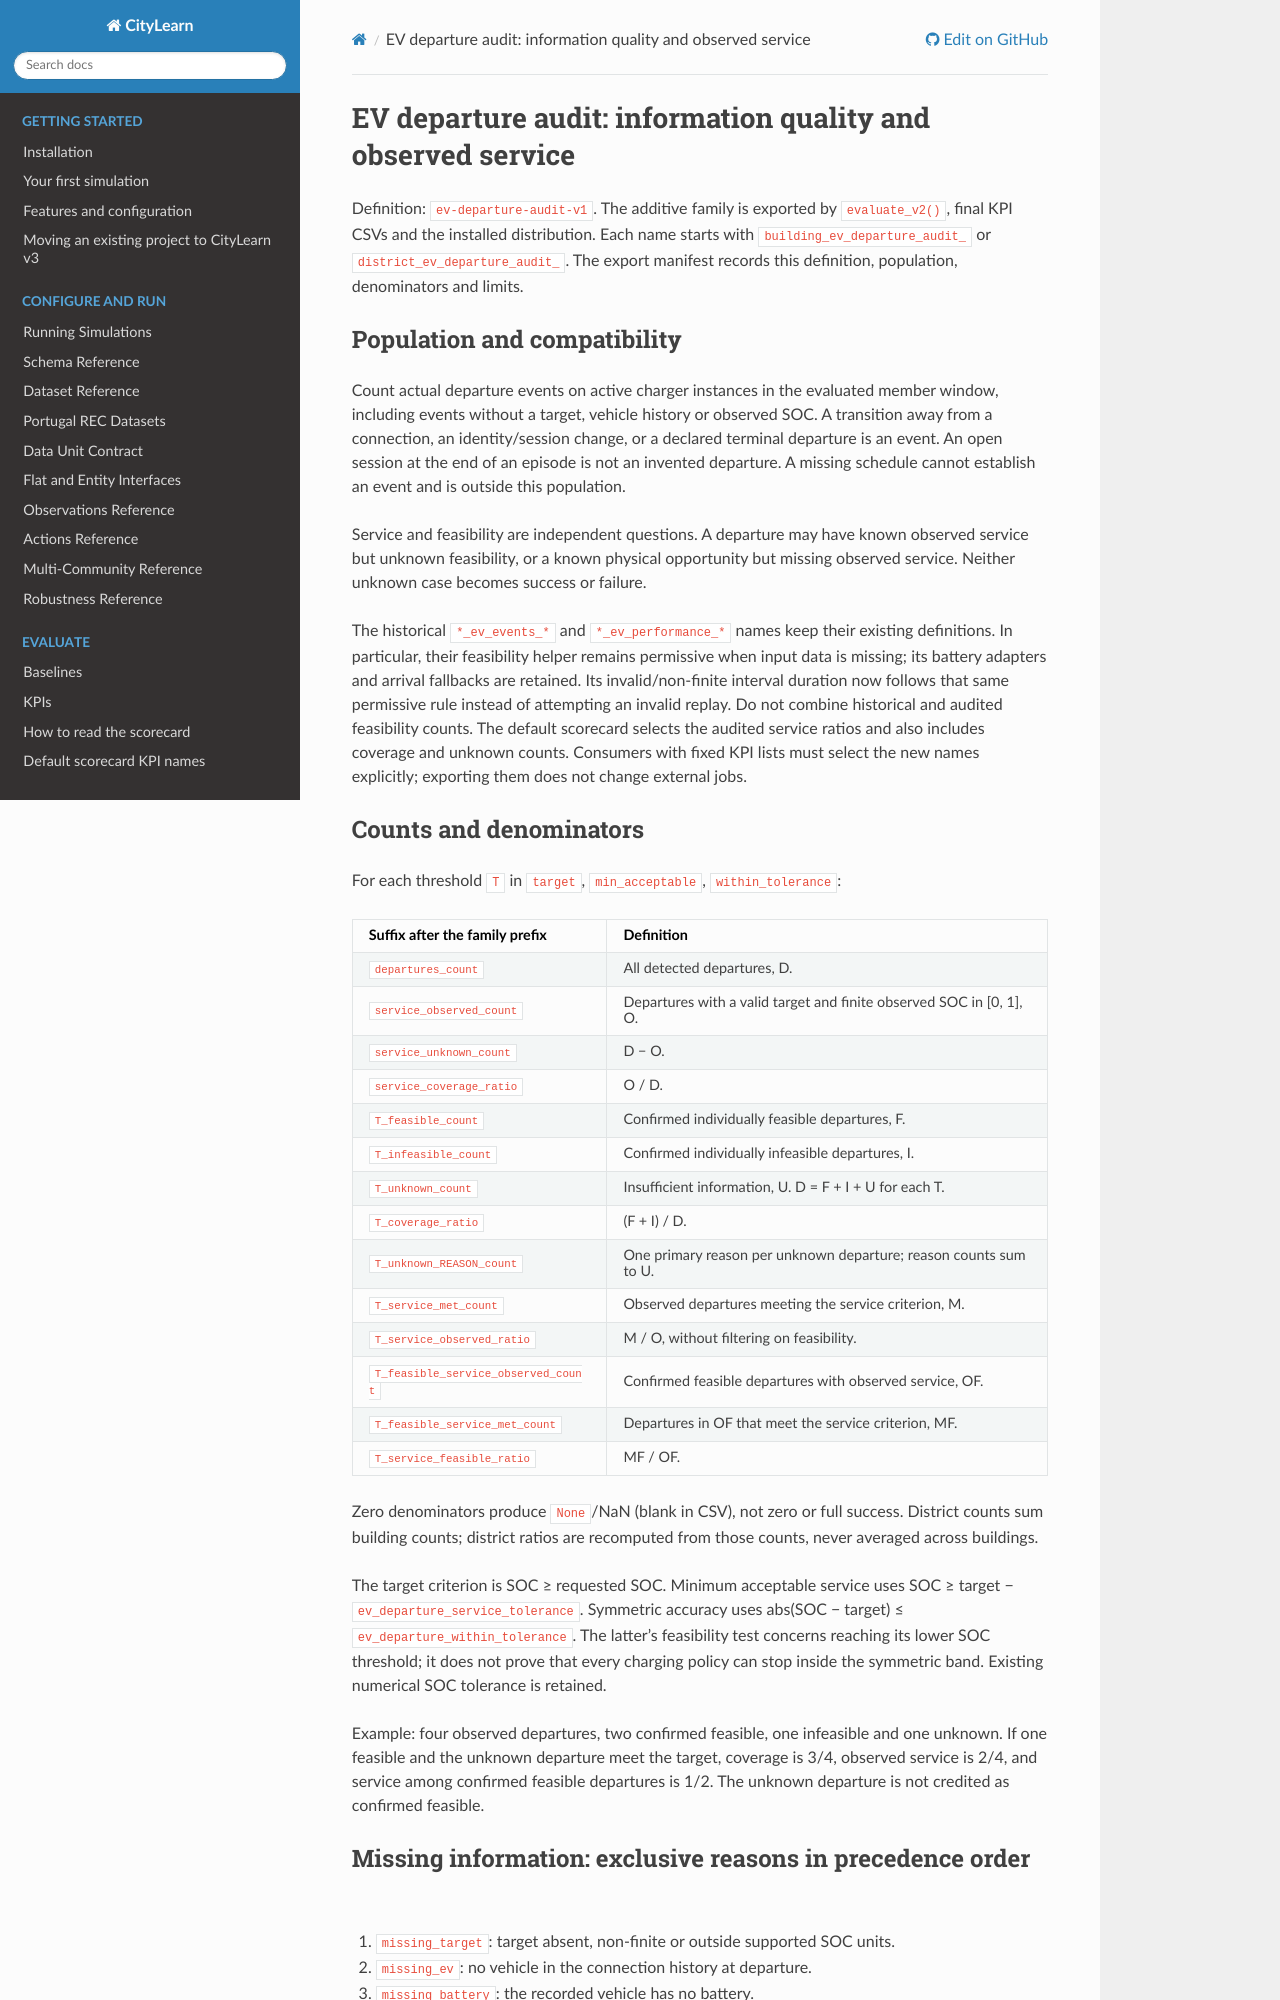

repository: Soft-CPS-Research-Group/Simulator · page: guides/ev_departure_audit.html · generator: sphinx

# EV departure audit: information quality and observed service

Definition: `ev-departure-audit-v1`. The additive family is exported by
`evaluate_v2()`, final KPI CSVs and the installed distribution. Each name starts
with `building_ev_departure_audit_` or `district_ev_departure_audit_`.
The export manifest records this definition, population, denominators and limits.

## Population and compatibility

Count actual departure events on active charger instances in the evaluated member
window, including events
without a target, vehicle history or observed SOC. A transition away from a
connection, an identity/session change, or a declared terminal departure is an
event. An open session at the end of an episode is not an invented departure.
A missing schedule cannot establish an event and is outside this population.

Service and feasibility are independent questions. A departure may have known
observed service but unknown feasibility, or a known physical opportunity but
missing observed service. Neither unknown case becomes success or failure.

The historical `*_ev_events_*` and `*_ev_performance_*` names keep their existing
definitions. In particular, their feasibility helper remains permissive when
input data is missing; its battery adapters and arrival fallbacks are retained.
Its invalid/non-finite interval duration now follows that same permissive rule
instead of attempting an invalid replay. Do not combine historical and audited
feasibility counts. The default scorecard selects the audited service ratios and
also includes coverage and unknown counts. Consumers with fixed KPI lists must
select the new names explicitly; exporting them does not change external jobs.

## Counts and denominators

For each threshold `T` in `target`, `min_acceptable`, `within_tolerance`:

| Suffix after the family prefix | Definition |
| --- | --- |
| `departures_count` | All detected departures, D. |
| `service_observed_count` | Departures with a valid target and finite observed SOC in [0, 1], O. |
| `service_unknown_count` | D − O. |
| `service_coverage_ratio` | O / D. |
| `T_feasible_count` | Confirmed individually feasible departures, F. |
| `T_infeasible_count` | Confirmed individually infeasible departures, I. |
| `T_unknown_count` | Insufficient information, U. D = F + I + U for each T. |
| `T_coverage_ratio` | (F + I) / D. |
| `T_unknown_REASON_count` | One primary reason per unknown departure; reason counts sum to U. |
| `T_service_met_count` | Observed departures meeting the service criterion, M. |
| `T_service_observed_ratio` | M / O, without filtering on feasibility. |
| `T_feasible_service_observed_count` | Confirmed feasible departures with observed service, OF. |
| `T_feasible_service_met_count` | Departures in OF that meet the service criterion, MF. |
| `T_service_feasible_ratio` | MF / OF. |

Zero denominators produce `None`/NaN (blank in CSV), not zero or full success.
District counts sum building counts; district ratios are recomputed from those
counts, never averaged across buildings.

The target criterion is SOC ≥ requested SOC. Minimum acceptable service uses
SOC ≥ target − `ev_departure_service_tolerance`. Symmetric accuracy uses
abs(SOC − target) ≤ `ev_departure_within_tolerance`. The latter's feasibility
test concerns reaching its lower SOC threshold; it does not prove that every
charging policy can stop inside the symmetric band. Existing numerical SOC
tolerance is retained.

Example: four observed departures, two confirmed feasible, one infeasible and
one unknown. If one feasible and the unknown departure meet the target, coverage
is 3/4, observed service is 2/4, and service among confirmed feasible departures
is 1/2. The unknown departure is not credited as confirmed feasible.
